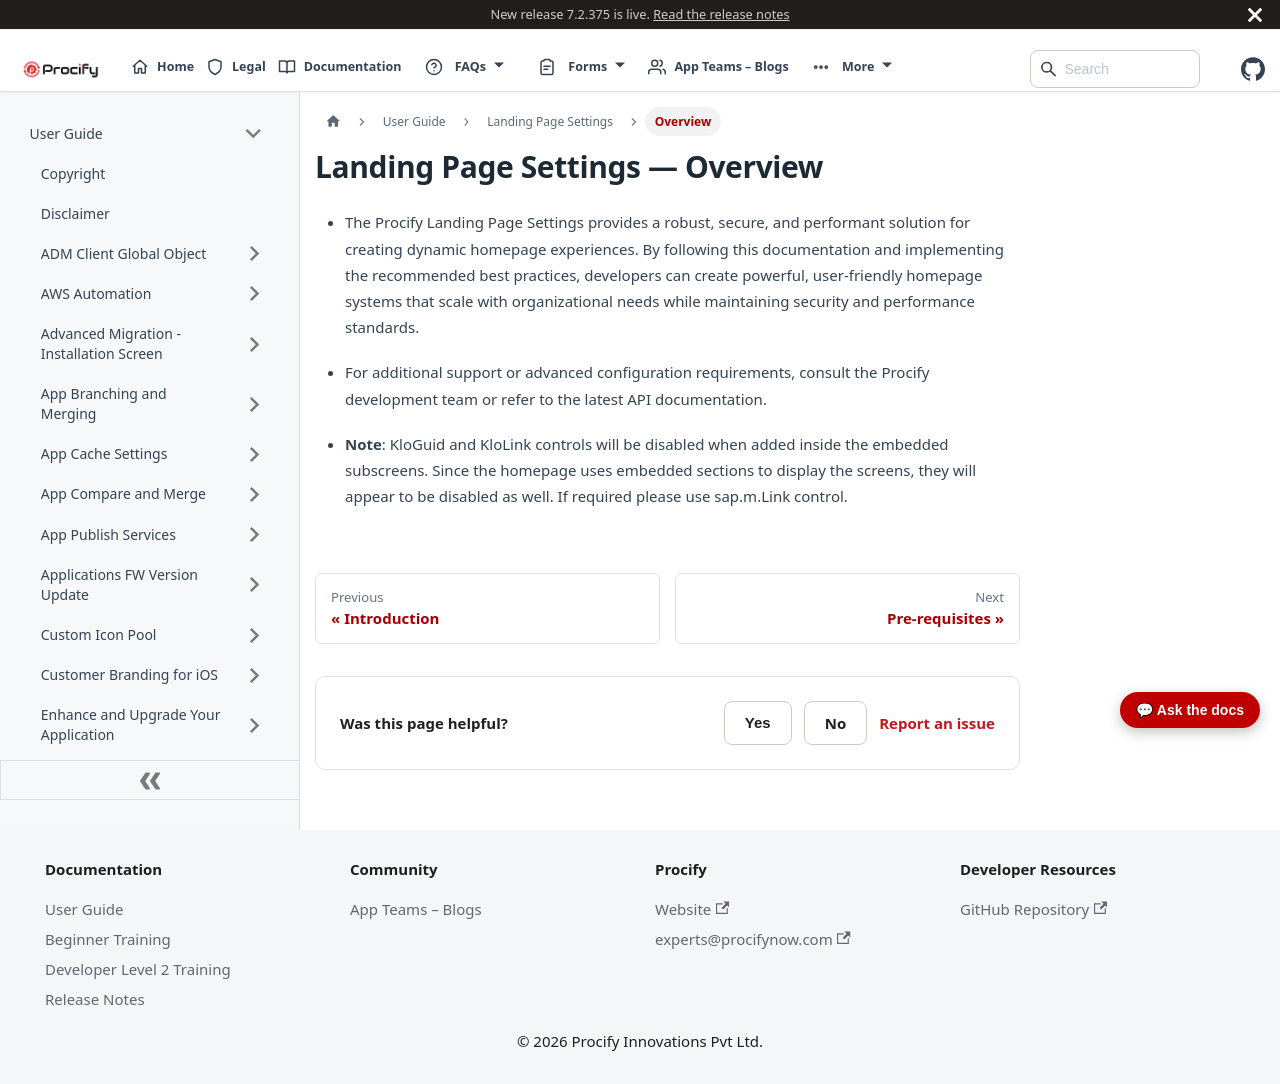

repository: Procifynow/Procify_Documentation · page: docs/Docs/User Guide/Landing Page Settings - 2. Overview.html · generator: docusaurus

---
sidebar_position: 402
sidebar_label: "Overview"
title: "Landing Page Settings — Overview"
---

# Landing Page Settings — Overview

- The Procify Landing Page Settings provides a robust, secure, and performant solution for creating dynamic homepage experiences. By following this documentation and implementing the recommended best practices, developers can create powerful, user-friendly homepage systems that scale with organizational needs while maintaining security and performance standards.

- For additional support or advanced configuration requirements, consult the Procify development team or refer to the latest API documentation.

- **Note**: KloGuid and KloLink controls will be disabled when added inside the embedded subscreens. Since the homepage uses embedded sections to display the screens, they will appear to be disabled as well. If required please use sap.m.Link control.
